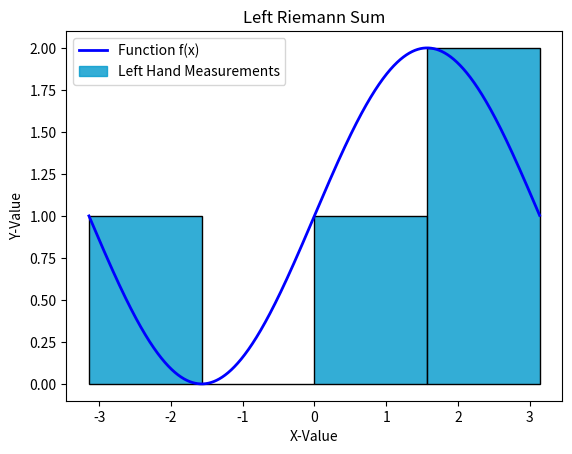
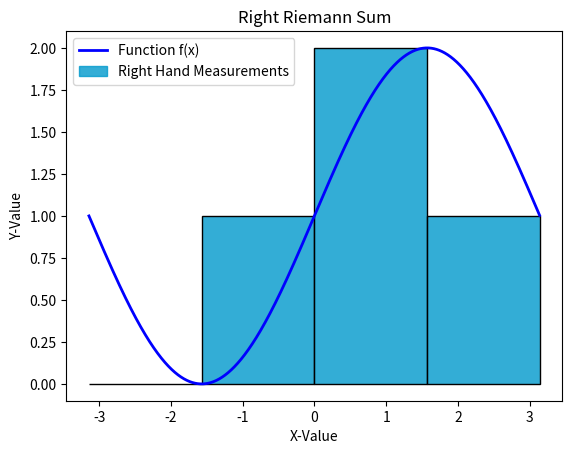
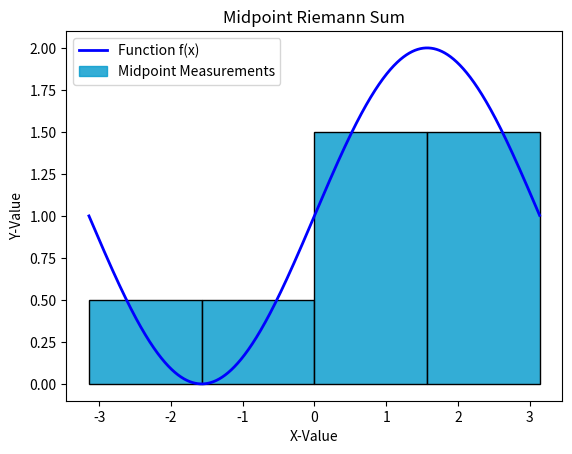

The matplotlib source for these figures, in order:

import math
import matplotlib.pyplot as plt
import numpy as np
from matplotlib.patches import Rectangle, Patch


def calculateIntegral_LHS(function, start, end, subdivisions):
    area = 0
    x = start
    divisions = (end - start) / subdivisions
    while(x < end):
        yValue = function(x)
        area += yValue * divisions
        x += divisions

    return area


def calculateIntegral_RHS(function, start, end, subdivisions):
    area = 0
    divisions = (end - start) / subdivisions
    x = start + divisions
    while(x <= end):
        yValue = function(x)
        area += yValue * divisions
        x += divisions

    return area

def calculateIntegral_MID(function, start, end, subdivisions):
    area = 0
    divisions = (end - start) / subdivisions
    x =     start + divisions / 2
    while(x < end):
        yValue = function(x)
        area += yValue * divisions
        x += divisions

    return area


a = -np.pi
b = np.pi

n = 4

def firstEquation(xValue):
    yValue = np.sin(xValue) + 1
    return yValue

def x_values_LHS(start, end, subdivisions):
    xValues = []
    interval = (end - start)/subdivisions
    i = start
    while(i <= end):
        xValues.append(i)
        i += interval
    return np.array(xValues)

print("Left Hand Sum: ", calculateIntegral_LHS(firstEquation, a, b, n))
print("Right Hand Sum: ", calculateIntegral_RHS(firstEquation, a, b, n))
print("Right Hand Sum: ", calculateIntegral_MID(firstEquation, a, b, n))
print("Trapezoid  Sum: ", (calculateIntegral_RHS(firstEquation, a, b, n) + calculateIntegral_LHS(firstEquation, a, b, n)) / 2.0)

xValues = np.arange(-np.pi, np.pi, np.pi/1000)
yValues = firstEquation(xValues)
rectangleX = x_values_LHS(a, b, n)

# Graph the plots
ax = []
labels = []
titles = []
dummyLegendText = []
for x in range(3):
    figure, axis = plt.subplots() 
    ax.append(axis)
    labels.append({})
    titles.append([])
    dummyLegendText.append([])
    ax[x].plot(xValues, yValues, label="Function f(x)", color = "blue", lw=2)

for i in range(4):  
    ax[0].add_patch(Rectangle((rectangleX[i], firstEquation(rectangleX[i])), rectangleX[i + 1] - rectangleX[i], -firstEquation(rectangleX[i]),
            edgecolor = 'black',
            facecolor = (0, 0.6, 0.8, 0.8),
            fill=True,
            lw=1))
for i in range(4):
    ax[1].add_patch(Rectangle((rectangleX[i], firstEquation(rectangleX[i + 1])), rectangleX[i + 1] - rectangleX[i], -firstEquation(rectangleX[i + 1]),
            edgecolor = 'black',
            facecolor = (0, 0.6, 0.8, 0.8),
            fill=True,
            lw=1))
for i in range(4):
    ax[2].add_patch(Rectangle((rectangleX[i], (firstEquation(rectangleX[i + 1]) + firstEquation(rectangleX[i])) / 2), rectangleX[i + 1] - rectangleX[i], -(firstEquation(rectangleX[i + 1]) + firstEquation(rectangleX[i])) / 2,
            edgecolor = 'black',
            facecolor = (0, 0.6, 0.8, 0.8),
            fill=True,
            lw=1))
    
labels[0] = {"y":"Y-Value", "x":"X-Value"}
labels[1] = {"y":"Y-Value", "x":"X-Value"}
labels[2] = {"y":"Y-Value", "x":"X-Value"}
titles[0] = "Left Riemann Sum"
titles[1] = "Right Riemann Sum"
titles[2] = "Midpoint Riemann Sum"
dummyLegendText[0] = Patch(color=(0, 0.6, 0.8, 0.8), label='Left Hand Measurements')
dummyLegendText[1] = Patch(color=(0, 0.6, 0.8, 0.8), label='Right Hand Measurements')
dummyLegendText[2] = Patch(color=(0, 0.6, 0.8, 0.8), label='Midpoint Measurements')

for axis in enumerate(ax):
    h, l = axis[1].get_legend_handles_labels()
    axis[1].legend(handles=h + [dummyLegendText[axis[0]]])
    axis[1].set_xlabel(labels[axis[0]]["x"])
    axis[1].set_ylabel(labels[axis[0]]["y"])
    axis[1].title.set_text(f"{titles[axis[0]]}")

plt.show()